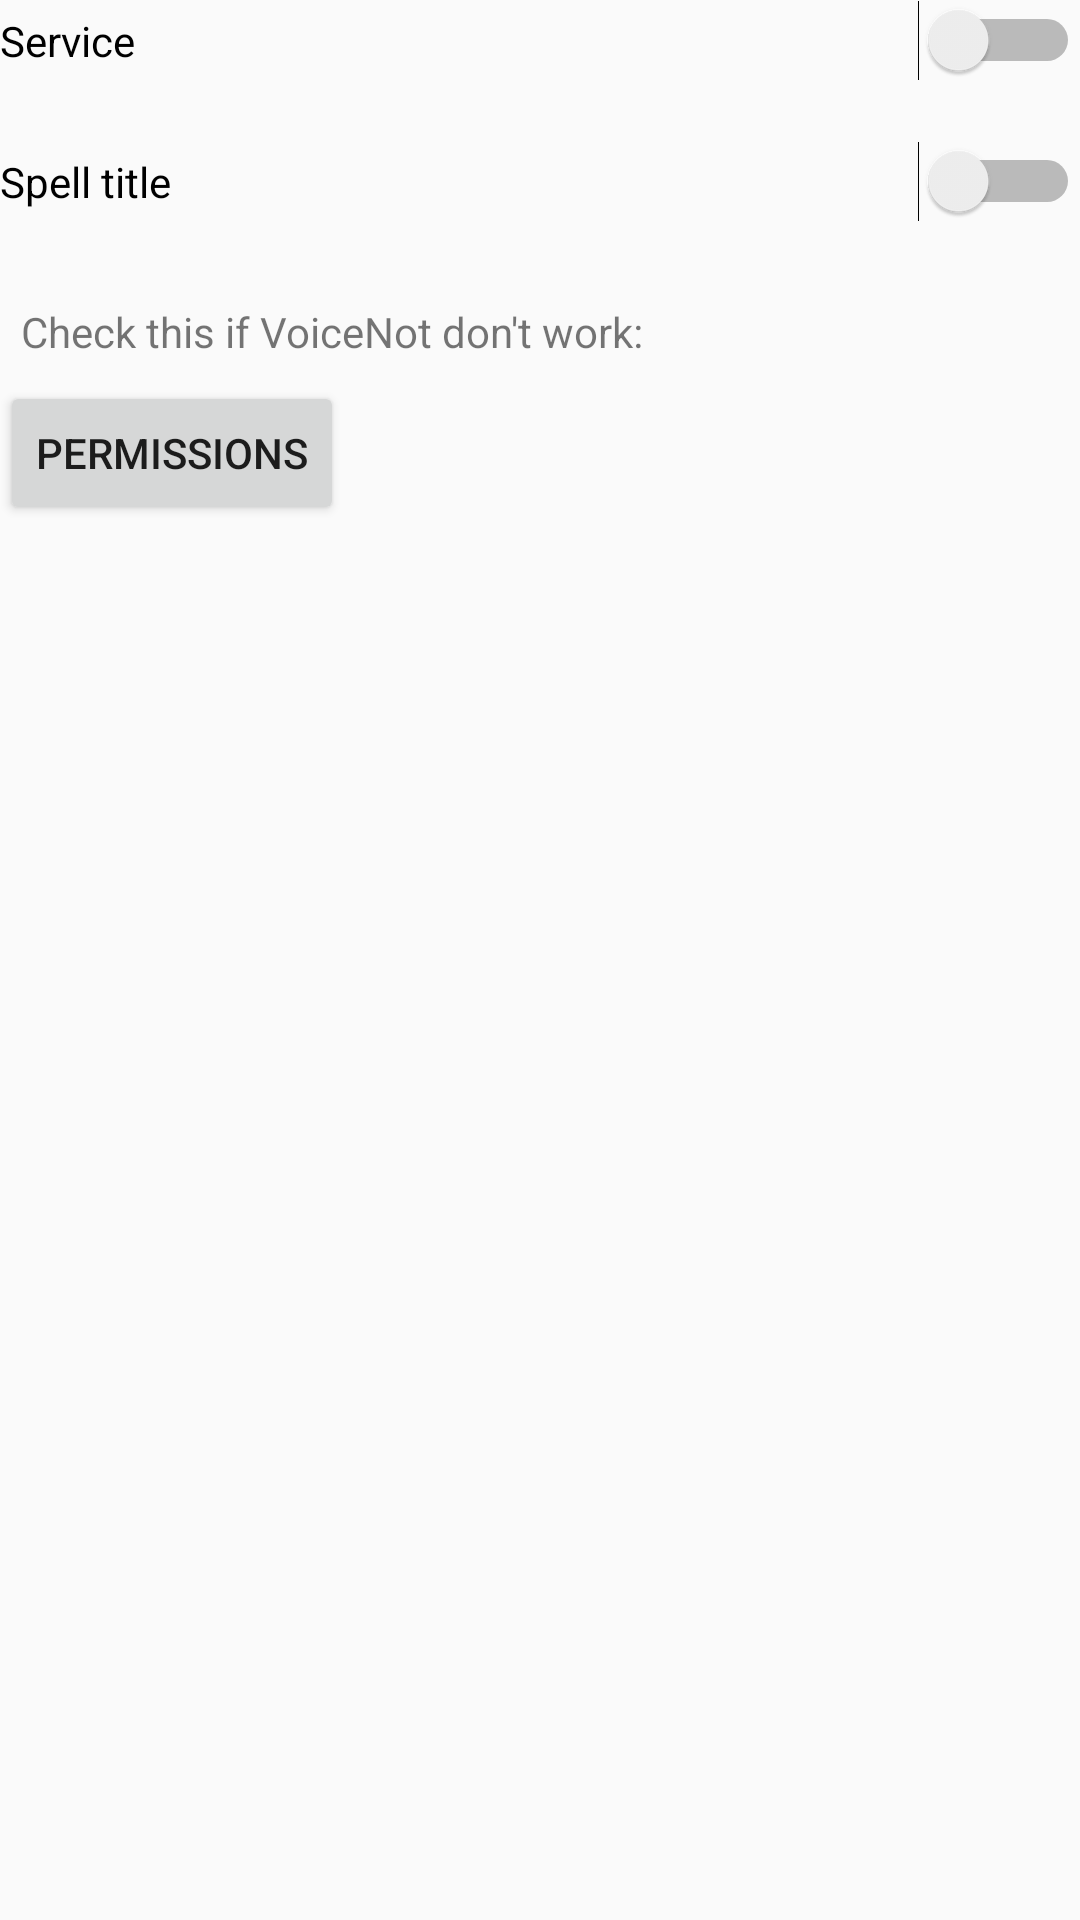

Produce the Android XML layout that renders to this screen, including the resource entries it uses.
<!-- AndroidManifest.xml: application theme AppTheme -->
<!-- res/layout/activity_my.xml -->
<LinearLayout xmlns:android="http://schemas.android.com/apk/res/android"
    xmlns:tools="http://schemas.android.com/tools"
    android:layout_width="match_parent"
    android:layout_height="match_parent"
    tools:context=".MyActivity"
    android:orientation="vertical">

    <Switch
        android:layout_width="fill_parent"
        android:layout_height="wrap_content"
        android:text="Service"
        android:id="@+id/switch1"
        android:checked="false"
        android:onClick="sendInfoToService" />

    <Switch
        android:layout_width="fill_parent"
        android:layout_height="wrap_content"
        android:text="Spell title"
        android:id="@+id/switch2"
        android:layout_marginTop="20dp"
        android:layout_marginBottom="20dp"
        android:onClick="sendInfoToService" />

    <LinearLayout
        android:orientation="horizontal"
        android:layout_width="fill_parent"
        android:layout_height="wrap_content">

        <TextView
            android:layout_width="wrap_content"
            android:layout_height="wrap_content"
            android:textAppearance="?android:attr/textAppearanceSmall"
            android:text="Check this if VoiceNot don't work:"
            android:id="@+id/textView2"
            android:layout_margin="7dp" />


    </LinearLayout>

    <LinearLayout
        android:orientation="horizontal"
        android:layout_width="fill_parent"
        android:layout_height="fill_parent">

        <Button
            android:layout_width="wrap_content"
            android:layout_height="wrap_content"
            android:text="Permissions"
            android:id="@+id/button"
            android:layout_alignParentTop="true"
            android:layout_alignParentStart="true"
            android:onClick="startPermissionActivityButton" />

    </LinearLayout>

</LinearLayout>
<!-- resources referenced by this layout -->
<resources>
  <style name="AppTheme" parent="Theme.AppCompat.Light.NoActionBar">
          <item name="colorPrimaryDark">@color/purple</item>
          <item name="colorAccent">@color/purple_light</item>
      </style>
  <color name="purple">#391499</color>
  <color name="purple_light">#dd391499</color>
</resources>
